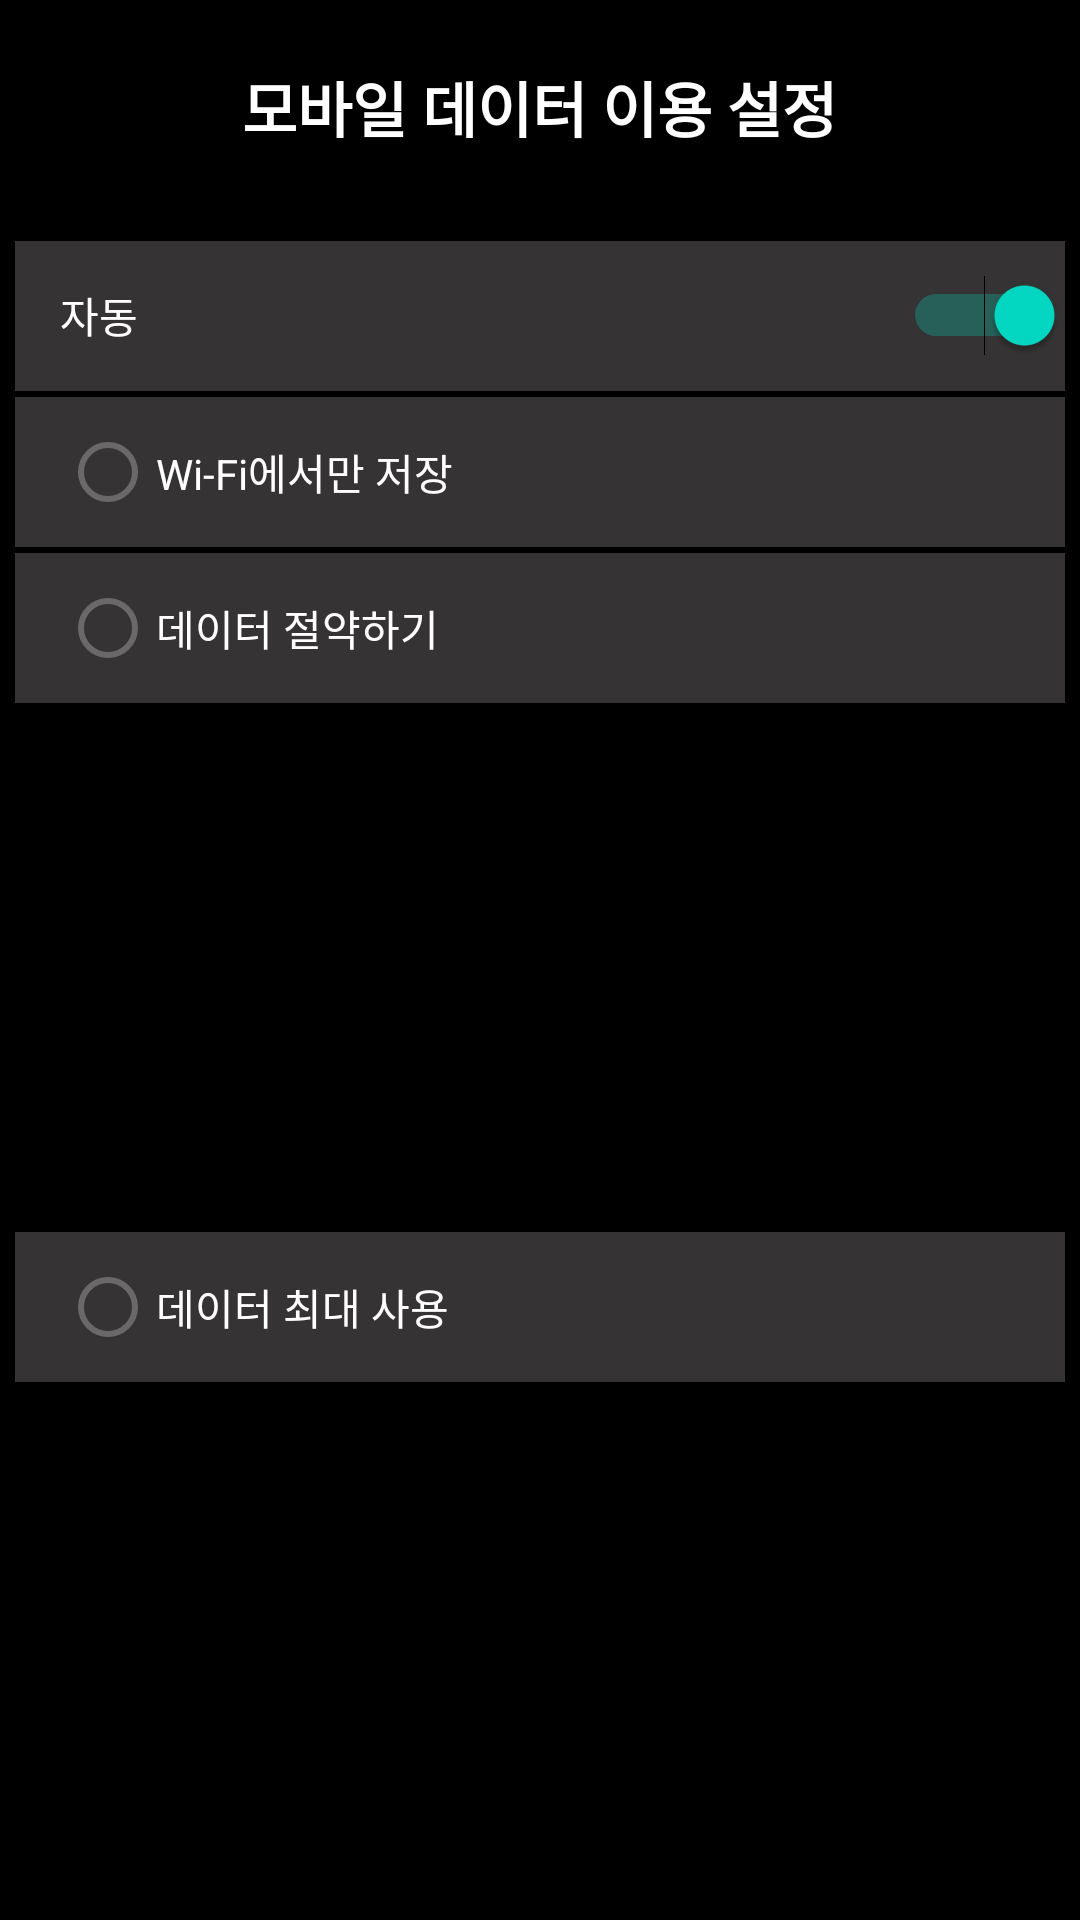

This screen was rendered from an Android layout file. Write that file and the resources it references.
<!-- AndroidManifest.xml: application theme Theme.Flix -->
<!-- res/layout/fragment_mobile_data.xml -->
<?xml version="1.0" encoding="utf-8"?>
<androidx.constraintlayout.widget.ConstraintLayout xmlns:android="http://schemas.android.com/apk/res/android"
    xmlns:app="http://schemas.android.com/apk/res-auto"
    android:layout_width="match_parent"
    android:layout_height="wrap_content"
    android:padding="5dp"
    android:background="@color/black">

    <LinearLayout
        android:id="@+id/linearLayout9"
        android:layout_width="match_parent"
        android:layout_height="wrap_content"
        app:layout_constraintEnd_toEndOf="parent"
        app:layout_constraintStart_toStartOf="parent"
        android:gravity="center_horizontal"
        app:layout_constraintTop_toTopOf="parent">

        <TextView
            android:id="@+id/textView4"
            android:layout_width="wrap_content"
            android:layout_height="wrap_content"
            android:layout_marginTop="16dp"
            android:text="모바일 데이터 이용 설정"
            android:textColor="@color/white"
            android:textSize="20sp"
            android:textStyle="bold"
            app:layout_constraintEnd_toEndOf="parent"
            app:layout_constraintStart_toStartOf="parent"
            app:layout_constraintTop_toTopOf="parent" />

    </LinearLayout>


    <LinearLayout
        android:id="@+id/linearLayout5"
        android:layout_width="0dp"
        android:layout_height="50dp"
        android:layout_marginTop="30dp"
        android:background="#353333"
        android:gravity="center_vertical"
        app:layout_constraintEnd_toEndOf="parent"
        app:layout_constraintStart_toStartOf="parent"
        app:layout_constraintTop_toBottomOf="@+id/linearLayout9">


        <Switch
            android:id="@+id/switch1"
            android:layout_width="wrap_content"
            android:layout_height="wrap_content"
            android:layout_marginLeft="15dp"
            android:layout_weight="1"
            android:checked="true"
            android:text="자동"
            android:textColor="@color/white" />

    </LinearLayout>

    <LinearLayout
        android:id="@+id/linearLayout7"
        android:layout_width="0dp"
        android:layout_height="50dp"
        android:layout_marginTop="2dp"
        android:background="#353333"
        android:gravity="center_vertical"
        app:layout_constraintEnd_toEndOf="parent"
        app:layout_constraintStart_toStartOf="parent"
        app:layout_constraintTop_toBottomOf="@+id/linearLayout5">

        <RadioButton
            android:id="@+id/radioButton3"
            android:layout_width="wrap_content"
            android:layout_height="wrap_content"
            android:layout_marginLeft="15dp"
            android:layout_weight="1"
            android:enabled="false"
            android:text="Wi-Fi에서만 저장"
            android:textColor="@color/white" />

    </LinearLayout>

    <LinearLayout
        android:id="@+id/linearLayout8"
        android:layout_width="0dp"
        android:layout_height="50dp"
        android:layout_marginTop="2dp"
        android:background="#353333"
        android:gravity="center_vertical"
        app:layout_constraintEnd_toEndOf="parent"
        app:layout_constraintStart_toStartOf="parent"
        app:layout_constraintTop_toBottomOf="@+id/linearLayout7">

        <RadioButton
            android:id="@+id/radioButton"
            android:layout_width="wrap_content"
            android:layout_height="wrap_content"
            android:layout_marginLeft="15dp"
            android:layout_weight="1"
            android:enabled="false"
            android:text="데이터 절약하기"
            android:textColor="@color/white" />

    </LinearLayout>

    <LinearLayout
        android:layout_width="0dp"
        android:layout_height="50dp"
        android:layout_marginTop="2dp"
        android:background="#353333"
        android:gravity="center_vertical"
        app:layout_constraintBottom_toBottomOf="parent"
        app:layout_constraintEnd_toEndOf="parent"
        app:layout_constraintStart_toStartOf="parent"
        app:layout_constraintTop_toBottomOf="@+id/linearLayout8">

        <RadioButton
            android:id="@+id/radioButton4"
            android:layout_width="wrap_content"
            android:layout_height="wrap_content"
            android:layout_marginLeft="15dp"
            android:layout_weight="1"
            android:enabled="false"
            android:text="데이터 최대 사용"
            android:textColor="@color/white" />

    </LinearLayout>

</androidx.constraintlayout.widget.ConstraintLayout>
<!-- resources referenced by this layout -->
<resources>
  <style name="Theme.Flix" parent="Theme.MaterialComponents.DayNight.NoActionBar">
          
          <item name="colorPrimary">#EC2011</item>
          <item name="colorPrimaryVariant">@color/purple_700</item>
          <item name="colorOnPrimary">@color/white</item>
          
          <item name="colorSecondary">@color/teal_200</item>
          <item name="colorSecondaryVariant">@color/teal_700</item>
          <item name="colorOnSecondary">@color/black</item>
          
          <item name="android:statusBarColor">#EC2011</item>
          <item name="android:textColorSecondary">@color/white</item>
          <item name="android:editTextColor">@android:color/white</item>
          
      </style>
  <!-- not gathered from this repository: default colours our renderer supplied (Android Studio template values) -->
  <color name="purple_700">#FF3700B3</color>
  <color name="teal_200">#FF03DAC5</color>
  <color name="teal_700">#FF018786</color>
  <color name="black">#FF000000</color>
  <color name="white">#FFFFFFFF</color>
</resources>
